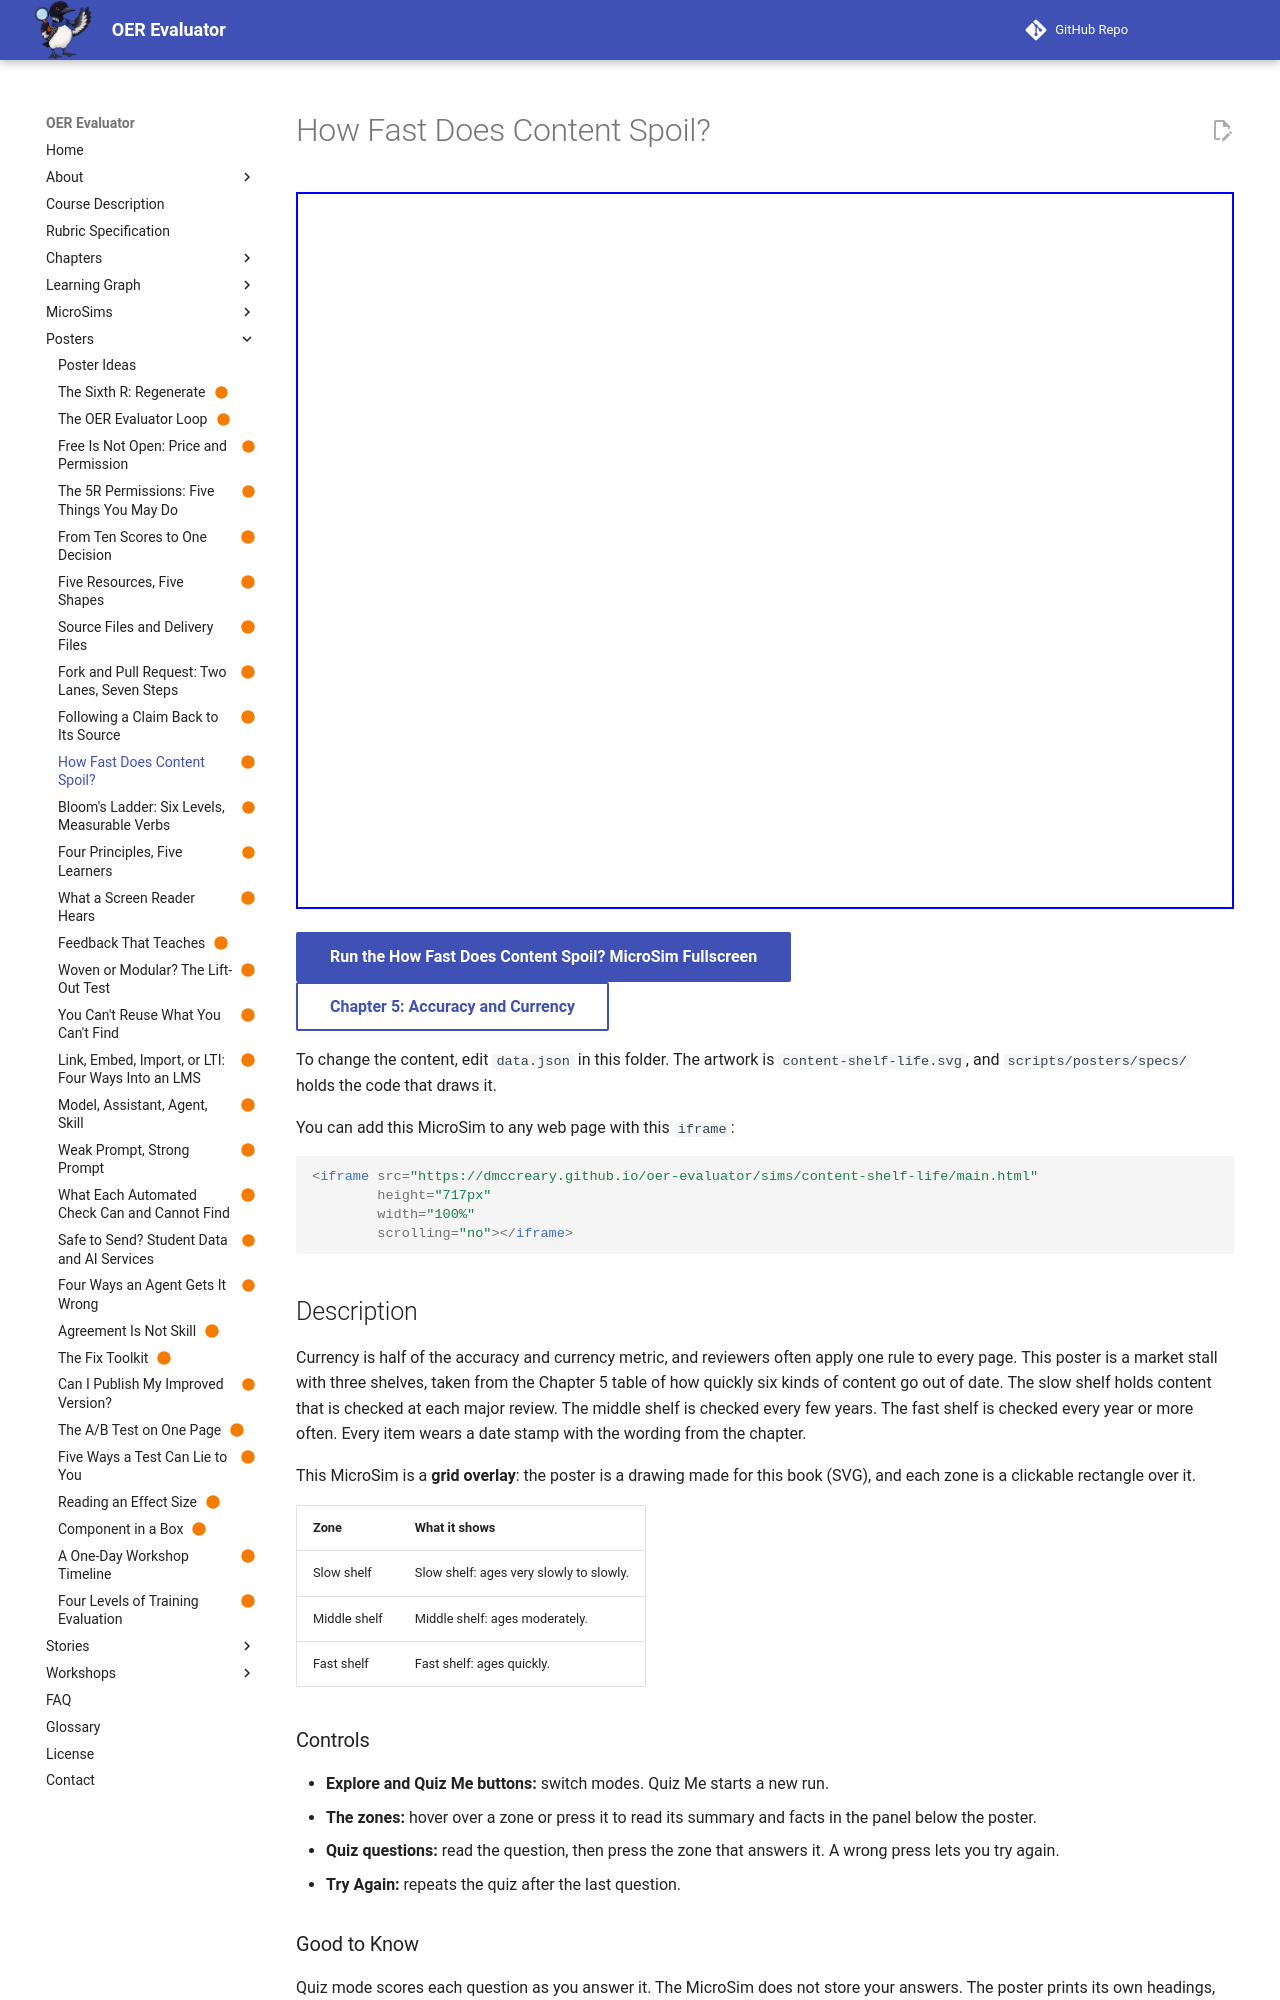

repository: dmccreary/oer-evaluator · page: sims/content-shelf-life/index.html · generator: mkdocs

---
title: "How Fast Does Content Spoil?"
description: "A three-shelf market stall that sorts six kinds of content by how quickly they go out of date, with a date stamp telling a reviewer how often to check each one."
image: /sims/content-shelf-life/content-shelf-life.png
og:image: /sims/content-shelf-life/content-shelf-life.png
twitter:image: /sims/content-shelf-life/content-shelf-life.png
social:
   cards: false
status: built
hide:
  - toc
---

# How Fast Does Content Spoil?

<iframe src="main.html" height="717px" width="100%" scrolling="no"></iframe>

[Run the How Fast Does Content Spoil? MicroSim Fullscreen](./main.html){ .md-button .md-button--primary }
<br/>
[Chapter 5: Accuracy and Currency](../../chapters/05-accuracy-currency/index.md){ .md-button }

To change the content, edit `data.json` in this folder. The artwork is `content-shelf-life.svg`, and `scripts/posters/specs/` holds the code that draws it.

You can add this MicroSim to any web page with this `iframe`:

```html
<iframe src="https://dmccreary.github.io/oer-evaluator/sims/content-shelf-life/main.html"
        height="717px"
        width="100%"
        scrolling="no"></iframe>
```

## Description

Currency is half of the accuracy and currency metric, and reviewers often apply one rule to every page. This poster is a market stall with three shelves, taken from the Chapter 5 table of how quickly six kinds of content go out of date. The slow shelf holds content that is checked at each major review. The middle shelf is checked every few years. The fast shelf is checked every year or more often. Every item wears a date stamp with the wording from the chapter.

This MicroSim is a **grid overlay**: the poster is a drawing made for this book (SVG), and each zone is a clickable rectangle over it.

| Zone | What it shows |
|---|---|
| Slow shelf | Slow shelf: ages very slowly to slowly. |
| Middle shelf | Middle shelf: ages moderately. |
| Fast shelf | Fast shelf: ages quickly. |

### Controls

- **Explore and Quiz Me buttons:** switch modes. Quiz Me starts a new run.
- **The zones:** hover over a zone or press it to read its summary and facts in the panel below the poster.
- **Quiz questions:** read the question, then press the zone that answers it. A wrong press lets you try again.
- **Try Again:** repeats the quiz after the last question.

### Good to Know

Quiz mode scores each question as you answer it. The MicroSim does not store your answers. The poster prints its own headings, so the sim adds no labels on top of it.

- The poster keeps the chapter's own wording for how often to check. It does not turn "every few years" into a number.

## Lesson Plan
